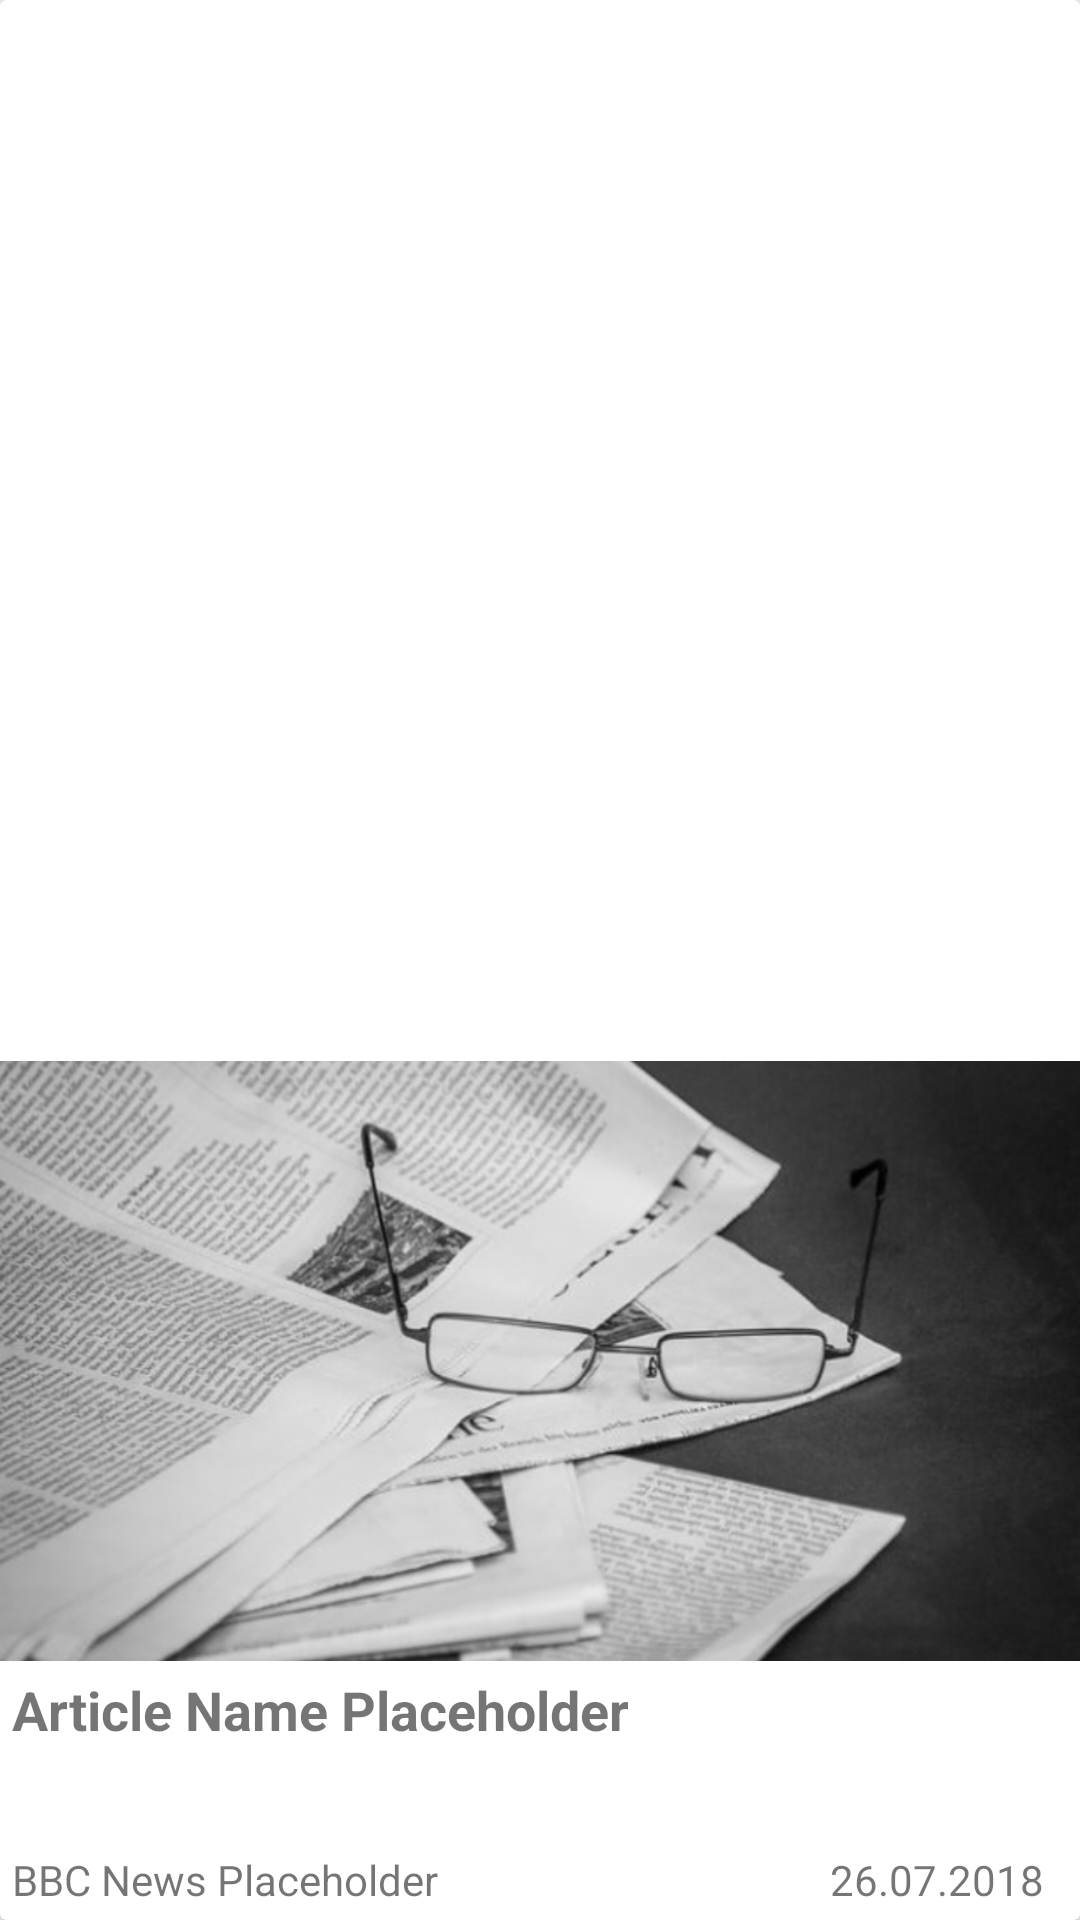

Layout XML and referenced resources for this Android screen:
<!-- AndroidManifest.xml: application theme AppTheme -->
<!-- res/layout/first_article_item.xml -->
<?xml version="1.0" encoding="utf-8"?>
<android.support.v7.widget.CardView xmlns:android="http://schemas.android.com/apk/res/android"
    android:layout_width="match_parent"
    android:layout_height="wrap_content"
    xmlns:app="http://schemas.android.com/apk/res-auto"
    android:elevation="8dp"
    android:orientation="vertical"
    android:background="@color/cardview_light_background"
    app:layout_collapseMode="parallax"
    app:layout_collapseParallaxMultiplier="0.7">

    <RelativeLayout
        android:layout_width="match_parent"
        android:layout_height="wrap_content"
        android:layout_gravity="bottom"
        android:layout_weight="0.30">

    <ImageView
        android:id="@+id/image"
        android:layout_height="@dimen/cardview_image_height"
        android:layout_width="match_parent"
        android:contentDescription="@string/list_item_image_contentDescription"
        android:gravity="top"
        android:adjustViewBounds="true"
        android:scaleType="centerCrop"
        android:src="@drawable/newspaper_resized" />

        <TextView
            android:id="@+id/article_name"
            android:layout_width="match_parent"
            android:layout_height="wrap_content"
            android:padding="@dimen/list_item_padding"
            android:layout_below="@+id/image"
            android:text="@string/article_name_placeholder"
            android:textSize="@dimen/list_item_title_textSize"
            android:textStyle="bold" />

        <TextView
            android:id="@+id/description"
            android:layout_width="match_parent"
            android:layout_height="wrap_content"
            android:layout_below="@+id/article_name"
            android:padding="@dimen/list_item_padding" />

        <TextView
            android:id="@+id/source_name"
            android:layout_width="wrap_content"
            android:layout_height="wrap_content"
            android:gravity="center"
            android:layout_alignParentStart="true"
            android:layout_below="@id/description"
            android:padding="@dimen/list_item_padding"
            android:text="@string/source_name_placeholder" />

        <TextView
            android:id="@+id/article_date"
            android:layout_width="wrap_content"
            android:layout_height="wrap_content"
            android:layout_alignEnd="@+id/source_name"
            android:gravity="bottom"
            android:layout_alignParentEnd="true"
            android:layout_below="@id/description"
            android:layout_marginEnd="@dimen/list_item_date_margin"
            android:layout_marginLeft="@dimen/list_item_date_margin"
            android:layout_marginRight="@dimen/list_item_date_margin"
            android:layout_marginStart="@dimen/list_item_date_margin"
            android:padding="@dimen/list_item_padding"
            android:text="@string/list_item_date_placeholder" />

    </RelativeLayout>


</android.support.v7.widget.CardView>
<!-- resources referenced by this layout -->
<resources>
  <dimen name="cardview_image_height">200dp</dimen>
  <dimen name="list_item_date_margin">8dp</dimen>
  <dimen name="list_item_padding">4dp</dimen>
  <dimen name="list_item_title_textSize">18sp</dimen>
  <!-- drawable newspaper_resized: png bitmap (drawable-hdpi, 129058 bytes) -->
  <string name="article_name_placeholder">Article Name Placeholder</string>
  <string name="list_item_date_placeholder">26.07.2018</string>
  <string name="list_item_image_contentDescription">Displays the article image returned by query.</string>
  <string name="source_name_placeholder">BBC News Placeholder</string>
  <style name="AppTheme" parent="Theme.AppCompat.Light.NoActionBar">
          
          <item name="colorAccent">@color/accentColorABNR</item>
          <item name="colorPrimary">@color/primaryColorABNR</item>
          <item name="colorPrimaryDark">@color/darkPrimaryColorABNR</item>
  
  
          <item name="preferenceTheme">@style/PreferenceThemeOverlay</item>
      </style>
  <color name="accentColorABNR">#00BCD4</color>
  <color name="primaryColorABNR">#F44336</color>
  <color name="darkPrimaryColorABNR">#ba000d</color>
</resources>
